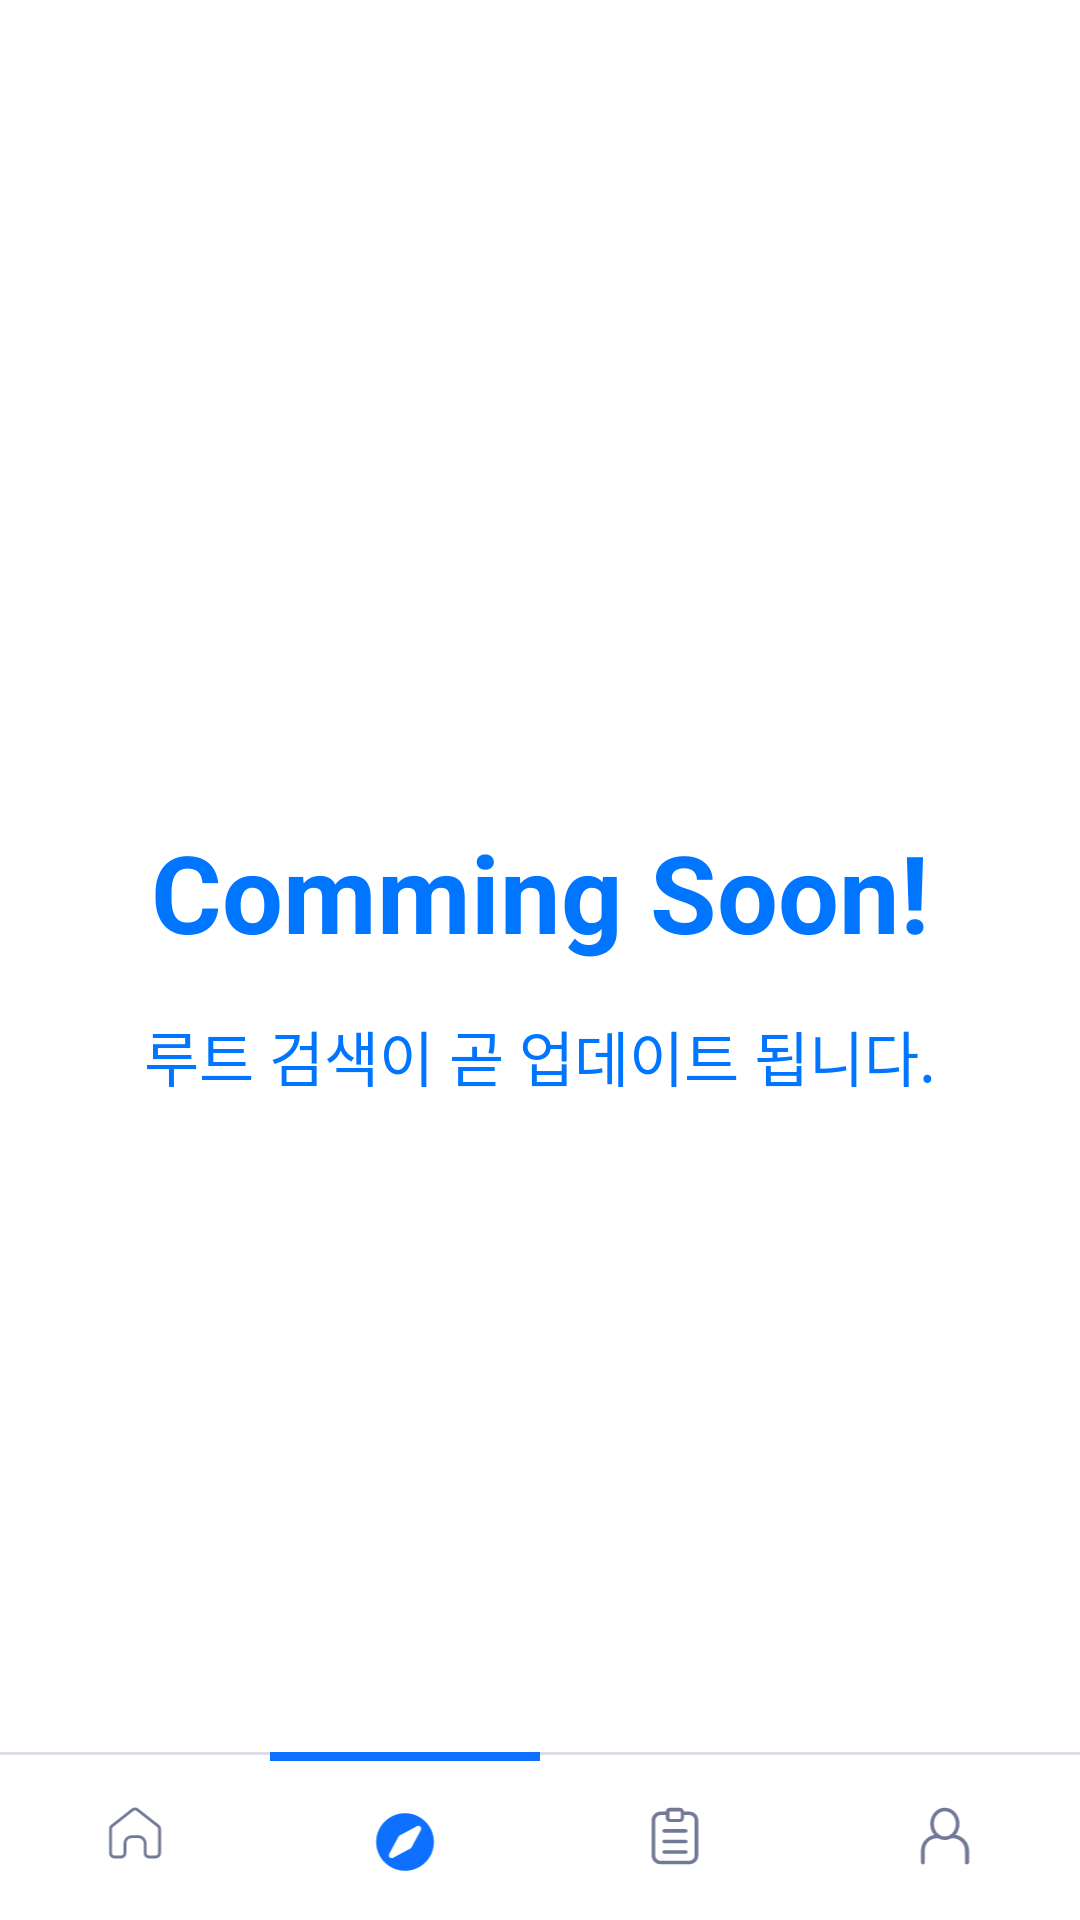

Write the Android layout XML for this screen, with the resource values it uses.
<!-- AndroidManifest.xml: application theme Theme.Yeojeong -->
<!-- res/layout/activity_ready.xml -->
<?xml version="1.0" encoding="utf-8"?>
<androidx.constraintlayout.widget.ConstraintLayout xmlns:android="http://schemas.android.com/apk/res/android"
    xmlns:app="http://schemas.android.com/apk/res-auto"
    xmlns:tools="http://schemas.android.com/tools"
    android:layout_width="match_parent"
    android:layout_height="match_parent"
    tools:context=".ui.dashboard.Ready">

    <FrameLayout
        android:layout_width="match_parent"
        android:layout_height="match_parent"
        android:background="@color/white"
        android:gravity="center_vertical"
        android:orientation="vertical">

        <LinearLayout
            android:layout_width="match_parent"
            android:layout_height="match_parent"
            android:gravity="center_horizontal|center_vertical"
            android:orientation="vertical">

            <TextView
                android:layout_width="wrap_content"
                android:layout_height="wrap_content"
                android:text="Comming Soon!"
                android:textColor="#0075FF"
                android:textSize="36dp"
                android:textStyle="bold" />

            <TextView
                android:layout_width="wrap_content"
                android:layout_height="wrap_content"
                android:layout_marginTop="16dp"
                android:text="루트 검색이 곧 업데이트 됩니다."
                android:textColor="#0075FF"
                android:textSize="20dp" />
        </LinearLayout>

        <LinearLayout
            android:id="@+id/fakenav"
            android:layout_width="match_parent"
            android:layout_height="56dp"
            android:layout_gravity="bottom"
            android:background="@color/white"
            android:orientation="horizontal">

            <LinearLayout
                android:id="@+id/fake_home"
                android:layout_width="wrap_content"
                android:layout_height="match_parent"
                android:layout_weight="1"
                android:gravity="center_horizontal"
                android:orientation="vertical">

                <FrameLayout
                    android:layout_width="match_parent"
                    android:layout_height="1dp"
                    android:background="#DCDEE5" />


                <ImageView
                    android:id="@+id/ic_home_fake"
                    android:layout_width="24dp"
                    android:layout_height="24dp"
                    android:layout_marginTop="14dp"
                    android:src="@drawable/ic_home_non" />
            </LinearLayout>

            <LinearLayout
                android:id="@+id/fake_dash"
                android:layout_width="wrap_content"
                android:layout_height="match_parent"
                android:layout_weight="1"
                android:gravity="center_horizontal"
                android:orientation="vertical">

                <FrameLayout
                    android:layout_width="match_parent"
                    android:layout_height="3dp"
                    android:background="#0D70FF" />


                <ImageView
                    android:id="@+id/ic_fakedash"
                    android:layout_width="24dp"
                    android:layout_height="24dp"
                    android:layout_marginTop="15dp"
                    android:src="@drawable/ic_route_sel" />
            </LinearLayout>

            <LinearLayout
                android:id="@+id/fake_result"
                android:layout_width="wrap_content"
                android:layout_height="match_parent"
                android:layout_weight="1"
                android:gravity="center_horizontal"
                android:orientation="vertical">

                <FrameLayout
                    android:layout_width="match_parent"
                    android:layout_height="1dp"
                    android:background="#DCDEE5" />

                <ImageView
                    android:id="@+id/fake_report"
                    android:layout_width="24dp"
                    android:layout_height="24dp"
                    android:layout_marginTop="15dp"
                    android:src="@drawable/ic_report_none" />
            </LinearLayout>

            <LinearLayout
                android:id="@+id/fake_my"
                android:layout_width="wrap_content"
                android:layout_height="match_parent"
                android:layout_weight="1"
                android:gravity="center_horizontal"
                android:orientation="vertical">

                <FrameLayout
                    android:layout_width="match_parent"
                    android:layout_height="1dp"
                    android:background="#DCDEE5" />

                <ImageView
                    android:id="@+id/fake_myic"
                    android:layout_width="24dp"
                    android:layout_height="24dp"
                    android:layout_marginTop="15dp"
                    android:src="@drawable/ic_my_none" />
            </LinearLayout>

        </LinearLayout>
    </FrameLayout>

</androidx.constraintlayout.widget.ConstraintLayout>
<!-- resources referenced by this layout -->
<resources>
  <!-- drawable ic_home_non (drawable) -->
  <vector android:height="34.375dp" android:viewportHeight="25"
      android:viewportWidth="24" android:width="33dp" xmlns:android="http://schemas.android.com/apk/res/android">
      <path android:fillColor="#727996" android:fillType="evenOdd" android:pathData="M11.462,4.82L4.356,10.406C4.137,10.579 4,10.852 4,11.151V19.418C4,19.96 4.427,20.351 4.895,20.351H7.105C7.573,20.351 8,19.96 8,19.418V16.173C8,14.599 9.269,13.275 10.895,13.275H13.105C14.731,13.275 16,14.599 16,16.173V19.418C16,19.96 16.427,20.351 16.895,20.351H19.105C19.573,20.351 20,19.96 20,19.418V11.151C20,10.852 19.863,10.579 19.644,10.406L12.538,4.82C12.219,4.569 11.781,4.569 11.462,4.82ZM10.837,4.053C11.521,3.515 12.479,3.515 13.163,4.053L20.268,9.639C20.73,10.002 21,10.56 21,11.151V19.418C21,20.476 20.152,21.334 19.105,21.334H16.895C15.848,21.334 15,20.476 15,19.418V16.173C15,15.115 14.152,14.258 13.105,14.258H10.895C9.848,14.258 9,15.115 9,16.173V19.418C9,20.476 8.152,21.334 7.105,21.334H4.895C3.848,21.334 3,20.476 3,19.418V11.151C3,10.56 3.27,10.002 3.731,9.639L10.837,4.053Z"/>
  </vector>
  <!-- drawable ic_my_none (drawable) -->
  <vector android:height="34.375dp" android:viewportHeight="25"
      android:viewportWidth="24" android:width="33dp" xmlns:android="http://schemas.android.com/apk/res/android">
      <path android:fillColor="#727996" android:pathData="M11.937,13.89C9.144,13.89 6.86,11.396 6.86,8.278C6.86,5.161 9.144,2.667 11.937,2.667C14.729,2.667 17.014,5.161 17.014,8.278C17.014,11.396 14.729,13.89 11.937,13.89ZM11.937,3.914C9.779,3.914 8.129,5.909 8.129,8.278C8.129,10.648 9.779,12.643 11.937,12.643C14.094,12.643 15.744,10.648 15.744,8.278C15.744,5.909 14.094,3.914 11.937,3.914Z"/>
      <path android:fillColor="#727996" android:pathData="M19.552,22.369C19.171,22.369 18.917,22.12 18.917,21.746V17.506C18.917,15.137 17.013,13.267 14.602,13.267H14.221C13.84,13.267 13.586,13.017 13.586,12.643C13.586,12.269 13.84,12.019 14.221,12.019H14.729C17.775,12.019 20.313,14.513 20.313,17.506V21.746C20.186,22.12 19.933,22.369 19.552,22.369Z"/>
      <path android:fillColor="#727996" android:pathData="M4.321,22.369C3.94,22.369 3.687,22.12 3.687,21.746V17.506C3.687,14.513 6.225,12.019 9.271,12.019H9.779C10.16,12.019 10.413,12.269 10.413,12.643C10.413,13.017 10.16,13.267 9.779,13.267H9.271C6.86,13.267 4.956,15.137 4.956,17.506V21.746C4.956,22.12 4.702,22.369 4.321,22.369Z"/>
  </vector>
  <!-- drawable ic_route_sel (drawable) -->
  <vector android:height="34.375dp" android:viewportHeight="25"
      android:viewportWidth="24" android:width="33dp" xmlns:android="http://schemas.android.com/apk/res/android">
      <path android:fillColor="#0D70FF" android:fillType="evenOdd" android:pathData="M9.736,10.643C9.829,10.47 9.971,10.329 10.143,10.236L16.136,7.009C17.01,6.539 17.961,7.49 17.491,8.364L14.264,14.357C14.171,14.53 14.03,14.671 13.857,14.764L7.864,17.991C6.99,18.461 6.039,17.51 6.509,16.636L9.736,10.643ZM22,12.5C22,18.023 17.523,22.5 12,22.5C6.477,22.5 2,18.023 2,12.5C2,6.977 6.477,2.5 12,2.5C17.523,2.5 22,6.977 22,12.5Z"/>
  </vector>
  <style name="Theme.Yeojeong" parent="Theme.MaterialComponents.DayNight.DarkActionBar">
          
          <item name="colorPrimary">@color/purple_500</item>
          <item name="colorPrimaryVariant">@color/purple_700</item>
          <item name="colorOnPrimary">@color/white</item>
          
          <item name="colorSecondary">@color/teal_200</item>
          <item name="colorSecondaryVariant">@color/teal_700</item>
          <item name="colorOnSecondary">@color/black</item>
          
          <item name="android:statusBarColor">@color/white</item>
          
      </style>
  <!-- not gathered from this repository: default colours our renderer supplied (Android Studio template values) -->
  <color name="purple_500">#FF6200EE</color>
  <color name="purple_700">#FF3700B3</color>
  <color name="teal_200">#FF03DAC5</color>
  <color name="teal_700">#FF018786</color>
  <color name="black">#FF000000</color>
  <color name="white">#FFFFFFFF</color>
</resources>
